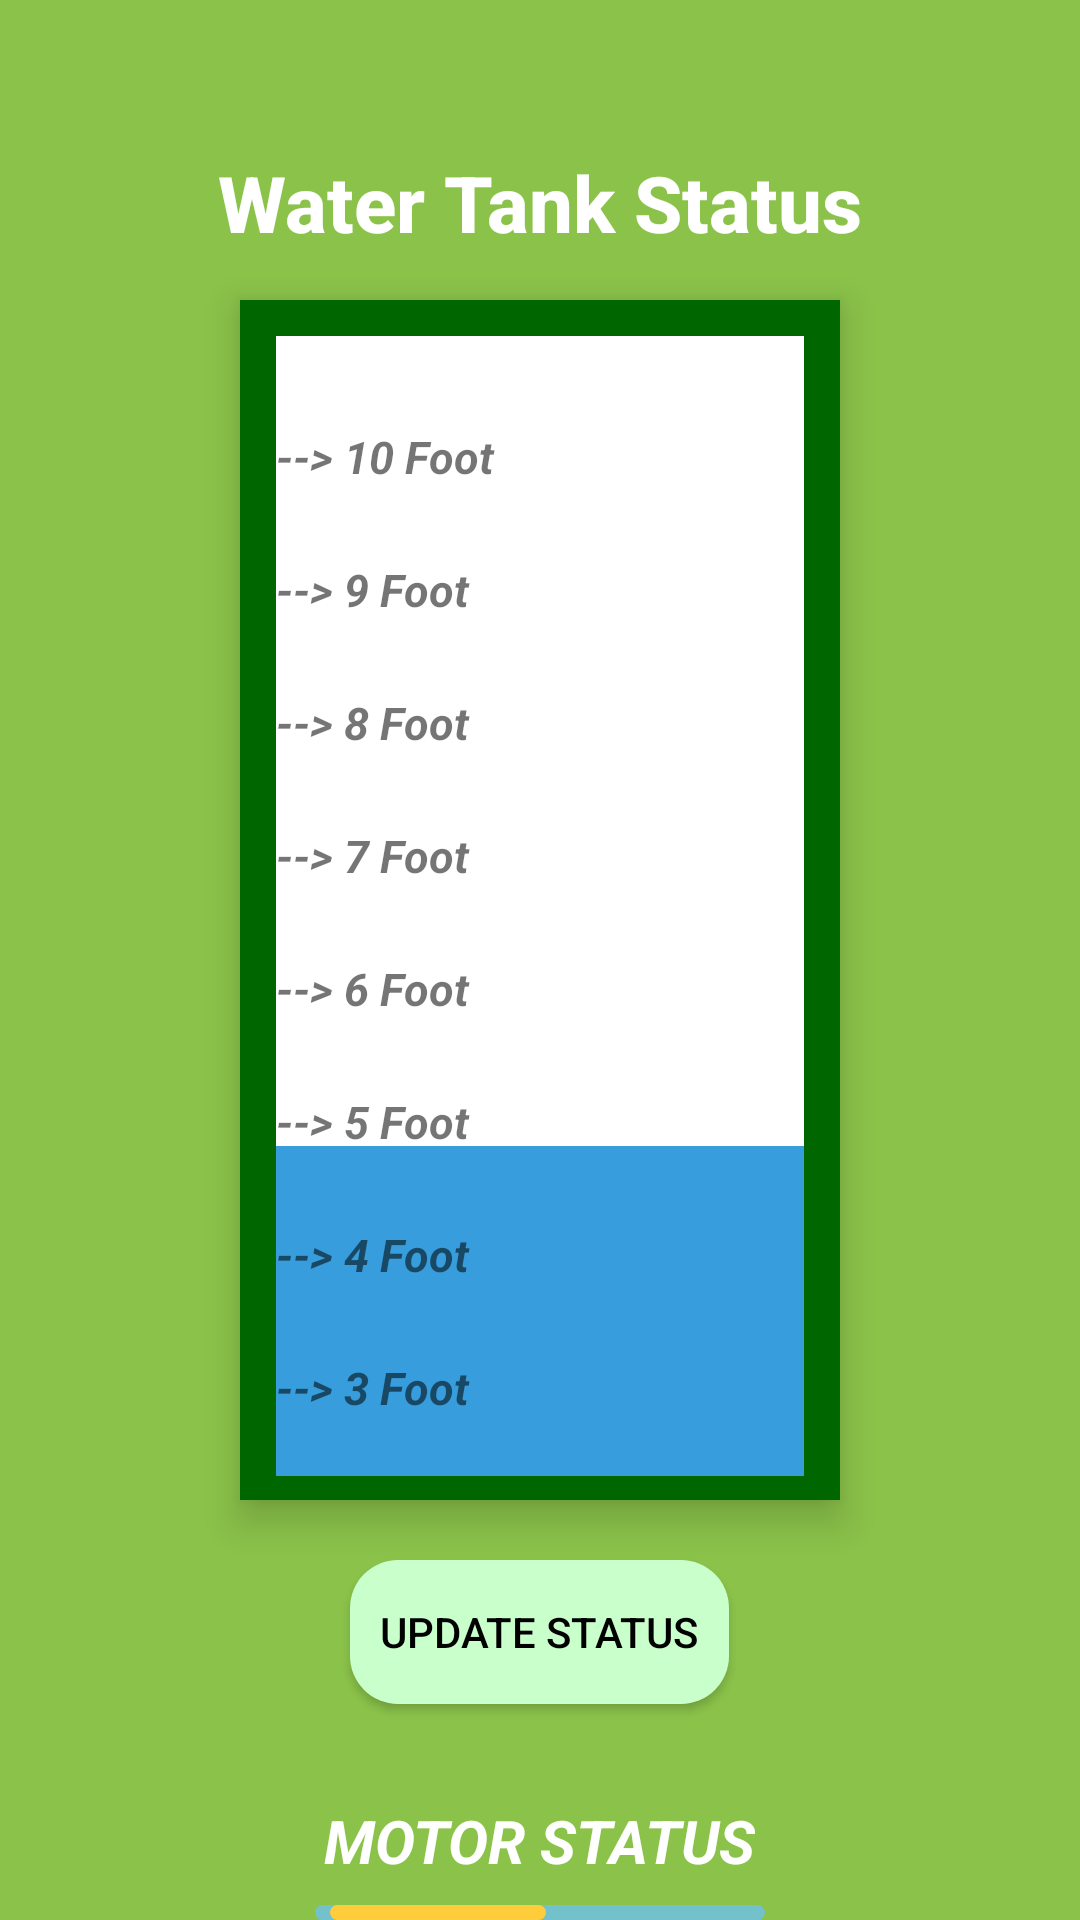

Android layout source for this screen:
<!-- AndroidManifest.xml: application theme Theme.InnoVentures_PrecisionFarming -->
<!-- res/layout/activity_water_tank_status.xml -->
<?xml version="1.0" encoding="utf-8"?>
<androidx.constraintlayout.widget.ConstraintLayout xmlns:android="http://schemas.android.com/apk/res/android"
    xmlns:app="http://schemas.android.com/apk/res-auto"
    xmlns:tools="http://schemas.android.com/tools"
    android:id="@+id/main"
    android:layout_width="match_parent"
    android:layout_height="match_parent"
    tools:context=".water_tank_status"
    tools:ignore="ExtraText">

    <RelativeLayout

        android:layout_width="match_parent"
        android:layout_height="match_parent"
        android:background="@color/green"> 

        
        <TextView
            android:id="@+id/water_tank_title"
            android:layout_width="wrap_content"
            android:layout_height="wrap_content"
            android:layout_marginTop="50dp"
            android:layout_centerHorizontal="true"
            android:text="Water Tank Status"
            android:textSize="26sp"
            android:textColor="@color/white"
            android:textStyle="bold"
            android:fontFamily="sans-serif-medium" />

        
        <RelativeLayout
            android:id="@+id/tank_container"
            android:layout_width="200dp"
            android:layout_height="400dp"
            android:layout_centerHorizontal="true"
            android:layout_marginTop="100dp"
            android:background="#006600"
            android:padding="8dp"
            android:backgroundTintMode="src_in"
            android:elevation="8dp"
            android:clipToOutline="true"
            android:outlineProvider="background">

            
            <RelativeLayout
                android:id="@+id/tank_outline"
                android:layout_width="match_parent"
                android:layout_height="match_parent"
                android:layout_margin="4dp"
                android:background="#FFFFFF"
                android:clipToPadding="false"
                android:orientation="vertical">


            </RelativeLayout>


            
            <View
                android:id="@+id/water_level"
                android:layout_width="match_parent"
                android:layout_marginLeft="4dp"
                android:layout_marginRight="4dp"
                android:layout_height="110dp"
                android:layout_alignParentBottom="true"
                android:background="#379DDC" />

            <LinearLayout
                android:id="@+id/tank_outline2"
                android:layout_width="match_parent"
                android:layout_height="match_parent"
                android:layout_margin="4dp"
                android:background="#00000000"
                android:clipToPadding="false"
                android:orientation="vertical">

                <TextView
                    android:layout_width="match_parent"
                    android:layout_height="wrap_content"
                    android:text="--> 10 Foot"
                    android:textSize="15sp"
                    android:textStyle="bold|italic"
                    android:layout_marginTop="30dp"
                    />

                <TextView
                    android:layout_width="match_parent"
                    android:layout_height="wrap_content"
                    android:text="--> 9 Foot"
                    android:textSize="15sp"
                    android:textStyle="bold|italic"
                    android:layout_marginTop="24dp"
                    />

                <TextView
                    android:layout_width="match_parent"
                    android:layout_height="wrap_content"
                    android:text="--> 8 Foot"
                    android:textSize="15sp"
                    android:textStyle="bold|italic"
                    android:layout_marginTop="24dp"
                    />


                <TextView
                    android:layout_width="match_parent"
                    android:layout_height="wrap_content"
                    android:text="--> 7 Foot"
                    android:textSize="15sp"
                    android:textStyle="bold|italic"
                    android:layout_marginTop="24dp"
                    />


                <TextView
                    android:layout_width="match_parent"
                    android:layout_height="wrap_content"
                    android:text="--> 6 Foot"
                    android:textSize="15dp"
                    android:textStyle="bold|italic"
                    android:layout_marginTop="24dp"
                    />

                <TextView
                    android:layout_width="match_parent"
                    android:layout_height="wrap_content"
                    android:text="--> 5 Foot"
                    android:textSize="15dp"
                    android:textStyle="bold|italic"
                    android:layout_marginTop="24dp"
                    />

                <TextView
                    android:layout_width="match_parent"
                    android:layout_height="wrap_content"
                    android:text="--> 4 Foot"
                    android:textSize="15dp"
                    android:textStyle="bold|italic"
                    android:layout_marginTop="24dp"
                    />

                <TextView
                    android:layout_width="match_parent"
                    android:layout_height="wrap_content"
                    android:text="--> 3 Foot"
                    android:textSize="15dp"
                    android:textStyle="bold|italic"
                    android:layout_marginTop="24dp"
                    />

                <TextView
                    android:layout_width="match_parent"
                    android:layout_height="wrap_content"
                    android:text="--> 2 Foot"
                    android:textSize="15dp"
                    android:textStyle="bold|italic"
                    android:layout_marginTop="24dp"
                    />

                <TextView
                    android:layout_width="match_parent"
                    android:layout_height="wrap_content"
                    android:text="--> 1 Foot"
                    android:textSize="15dp"
                    android:textStyle="bold|italic"
                    android:layout_marginTop="20dp"
                    />


            </LinearLayout>




        </RelativeLayout>

        

        <androidx.appcompat.widget.AppCompatButton
            android:id="@+id/tank_button"
            android:layout_width="wrap_content"
            android:layout_height="wrap_content"
            android:layout_below="@id/tank_container"
            android:layout_centerHorizontal="true"
            android:layout_marginTop="20dp"
            android:background="@drawable/rounded_corner"
            android:backgroundTint="#C9FFCB"
            android:elevation="4dp"
            android:fontFamily="sans-serif-medium"
            android:padding="10dp"
            android:shadowRadius="@integer/material_motion_duration_long_1"
            android:text="Update Status"

            android:textColor="@color/black" />

        <TextView
            android:layout_width="wrap_content"
            android:layout_height="wrap_content"
            android:text="MOTOR STATUS"
            android:textColor="@color/white"
            android:textStyle="bold|italic"
            android:layout_marginTop="600sp"
            android:layout_centerHorizontal="true"
            android:textSize="20sp"

            />

        <RelativeLayout
            android:id="@+id/slidebtnlayout"
            android:layout_width="150dp"
            android:layout_height="50dp"
            android:background="@drawable/lavender_border"
            android:backgroundTint="#73C1CA"
            android:layout_centerHorizontal="true"
            android:layout_marginTop="635dp"
            android:elevation="5dp"
            android:shadowRadius="@integer/material_motion_duration_long_1"
            >

            <TextView
                android:id="@+id/slidebtn"
                android:layout_width="72dp"
                android:layout_height="45dp"
                android:layout_centerVertical="true"
                android:layout_marginStart="5dp"
                android:background="@drawable/lavender_border"
                android:backgroundTint="#FFCC3C"
                android:padding="7dp"
                android:text="OFF"
                android:textAlignment="center"
                android:textSize="20sp"
                android:textStyle="bold|italic" />

        </RelativeLayout>

    </RelativeLayout>


</androidx.constraintlayout.widget.ConstraintLayout>
<!-- resources referenced by this layout -->
<resources>
  <color name="black">#FF000000</color>
  <color name="green">#8BC34A</color>
  <color name="white">#FFFFFFFF</color>
  <!-- drawable lavender_border (drawable) -->
  <?xml version="1.0" encoding="utf-8"?>
  <shape xmlns:android="http://schemas.android.com/apk/res/android">
  
      <stroke
          android:width="2dp"
          android:color="@color/white"
          />
      <corners
          android:radius="40dp"
          />
  
  </shape>
  <!-- drawable rounded_corner (drawable) -->
  <?xml version="1.0" encoding="utf-8"?>
  <shape xmlns:android="http://schemas.android.com/apk/res/android">
      <solid android:color="#FF6200EE"/> 
      <corners android:radius="16dp"/> 
      <padding android:left="10dp" android:top="10dp" android:right="10dp" android:bottom="10dp"/>
  </shape>
  <style name="Theme.InnoVentures_PrecisionFarming" parent="Theme.MaterialComponents.DayNight.DarkActionBar">
          
          <item name="colorPrimary">@color/purple_500</item>
          <item name="colorPrimaryVariant">@color/purple_700</item>
          <item name="colorOnPrimary">@color/white</item>
          
          <item name="colorSecondary">@color/teal_200</item>
          <item name="colorSecondaryVariant">@color/teal_700</item>
          <item name="colorOnSecondary">@color/black</item>
          
          <item name="android:statusBarColor" tools:targetApi="l">@color/green</item>
          
      </style>
  <color name="purple_500">#9C27B0</color>
  <color name="purple_700">#7B1FA2</color>
  <color name="teal_200">#03DAC5</color>
  <color name="teal_700">#018786</color>
</resources>
